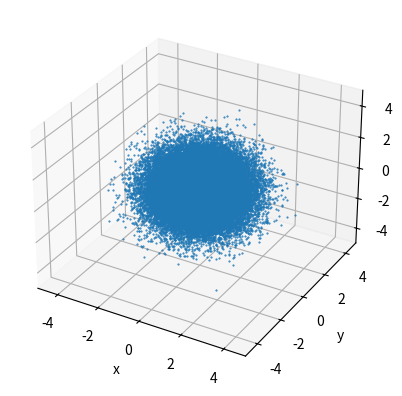
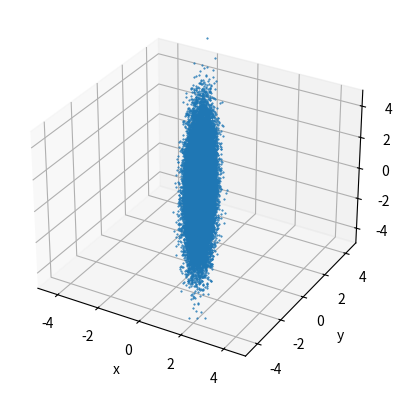
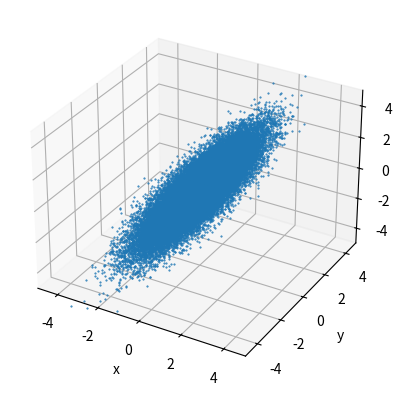
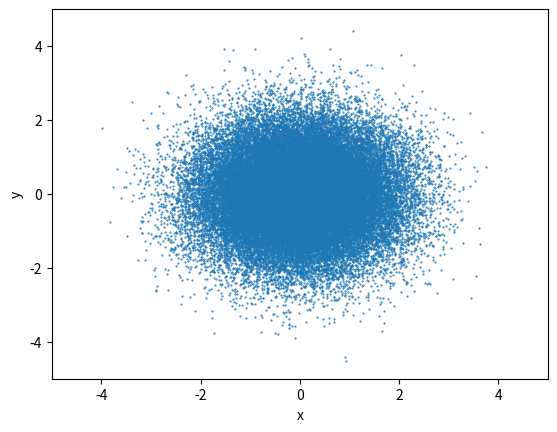
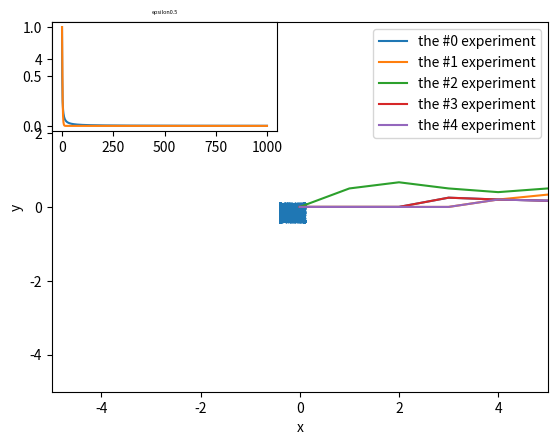

The script that saved these images, in order: (Note: this script raises an exception after producing the figures.)

import numpy as np
import matplotlib.pyplot as plt
from mpl_toolkits.mplot3d import Axes3D
from scipy.linalg import qr

mean = [0, 0, 0]
cov = np.eye(3)
x_y_z = np.random.multivariate_normal(mean, cov, 50000).T

def get_orthogonal_matrix(dim):
    H = np.random.randn(dim, dim)
    Q, R = qr(H)
    return Q


def plot_3d(x_y_z):
    '''
    plot points in 3D
    :param x_y_z: the points. numpy array with shape: 3 X num_samples (first dimension for x, y, z
    coordinate)
    '''
    fig = plt.figure()
    ax = fig.add_subplot(111, projection='3d')
    ax.scatter(x_y_z[0], x_y_z[1], x_y_z[2], s=1, marker='.', depthshade=False)
    ax.set_xlim(-5, 5)
    ax.set_ylim(-5, 5)
    ax.set_zlim(-5, 5)
    ax.set_xlabel('x')
    ax.set_ylabel('y')
    ax.set_zlabel('z')


def plot_2d(x_y):
    '''
    plot points in 2D
    :param x_y_z: the points. numpy array with shape: 2 X num_samples (first dimension for x, y
    coordinate)
    '''
    fig = plt.figure()
    ax = fig.add_subplot(111)
    ax.scatter(x_y[0], x_y[1], s=1, marker='.')
    ax.set_xlim(-5, 5)
    ax.set_ylim(-5, 5)
    ax.set_xlabel('x')
    ax.set_ylabel('y')


# question 11-15
plot_3d(x_y_z)
scaling_matrix = np.array([[0.1, 0, 0], [0, 0.5, 0], [0, 0, 2]])
mult = np.dot(scaling_matrix, x_y_z)
plot_3d(mult)
orth = get_orthogonal_matrix(3)
mult1 = np.dot(orth, mult)
plot_3d(mult1)
plot_2d(x_y_z[[0, 1], :])
x_y_z[x_y_z >= 0.1] = 0.09
x_y_z[x_y_z <= -0.4] = -0.39
plot_2d(x_y_z[[0, 1], :])

# question 16

Experiments = 100000
Trials = 1000
data = np.random.binomial(1, 0.25, (Experiments, Trials))
epsilon = np.array([0.5, 0.25, 0.1, 0.01, 0.001])

for i in range(5):
    plt.plot(np.cumsum(data[i]) / np.arange(1, Trials + 1), label="the #" + str(i) + " experiment")

plt.legend()
plt.show()

i = 0
for eps in epsilon:
    i += 1
    plt.subplot(3, 2, i)
    chebyshev = 1 / (4 * ((eps ** 2) * np.arange(1, Trials + 1)))
    ones = np.array([1] * 1000)
    min1 = np.min(np.vstack((chebyshev, ones)), axis=0)
    plt.plot(min1, label="chebyshev")
    hoeffding = 2 * np.exp(-2 * np.arange(1, Trials + 1) * eps ** 2)
    min2 = np.min(np.vstack((hoeffding, ones)), axis=0)
    plt.plot(min2, label="hoeffding")
    plt.title("epsilon" + str(eps), fontsize=4)
    plt.plot(
        np.sum(
            np.abs(
                (
                        np.cumsum(data, axis=1)
                        / (np.arange(1, Trials + 1))
                ) - 0.25
            ) >= eps, axis=0
        ) / Experiments,
        label="part C")
plt.legend(bbox_to_anchor=(1.5, 1), loc=2, borderaxespad=3)
plt.show()
